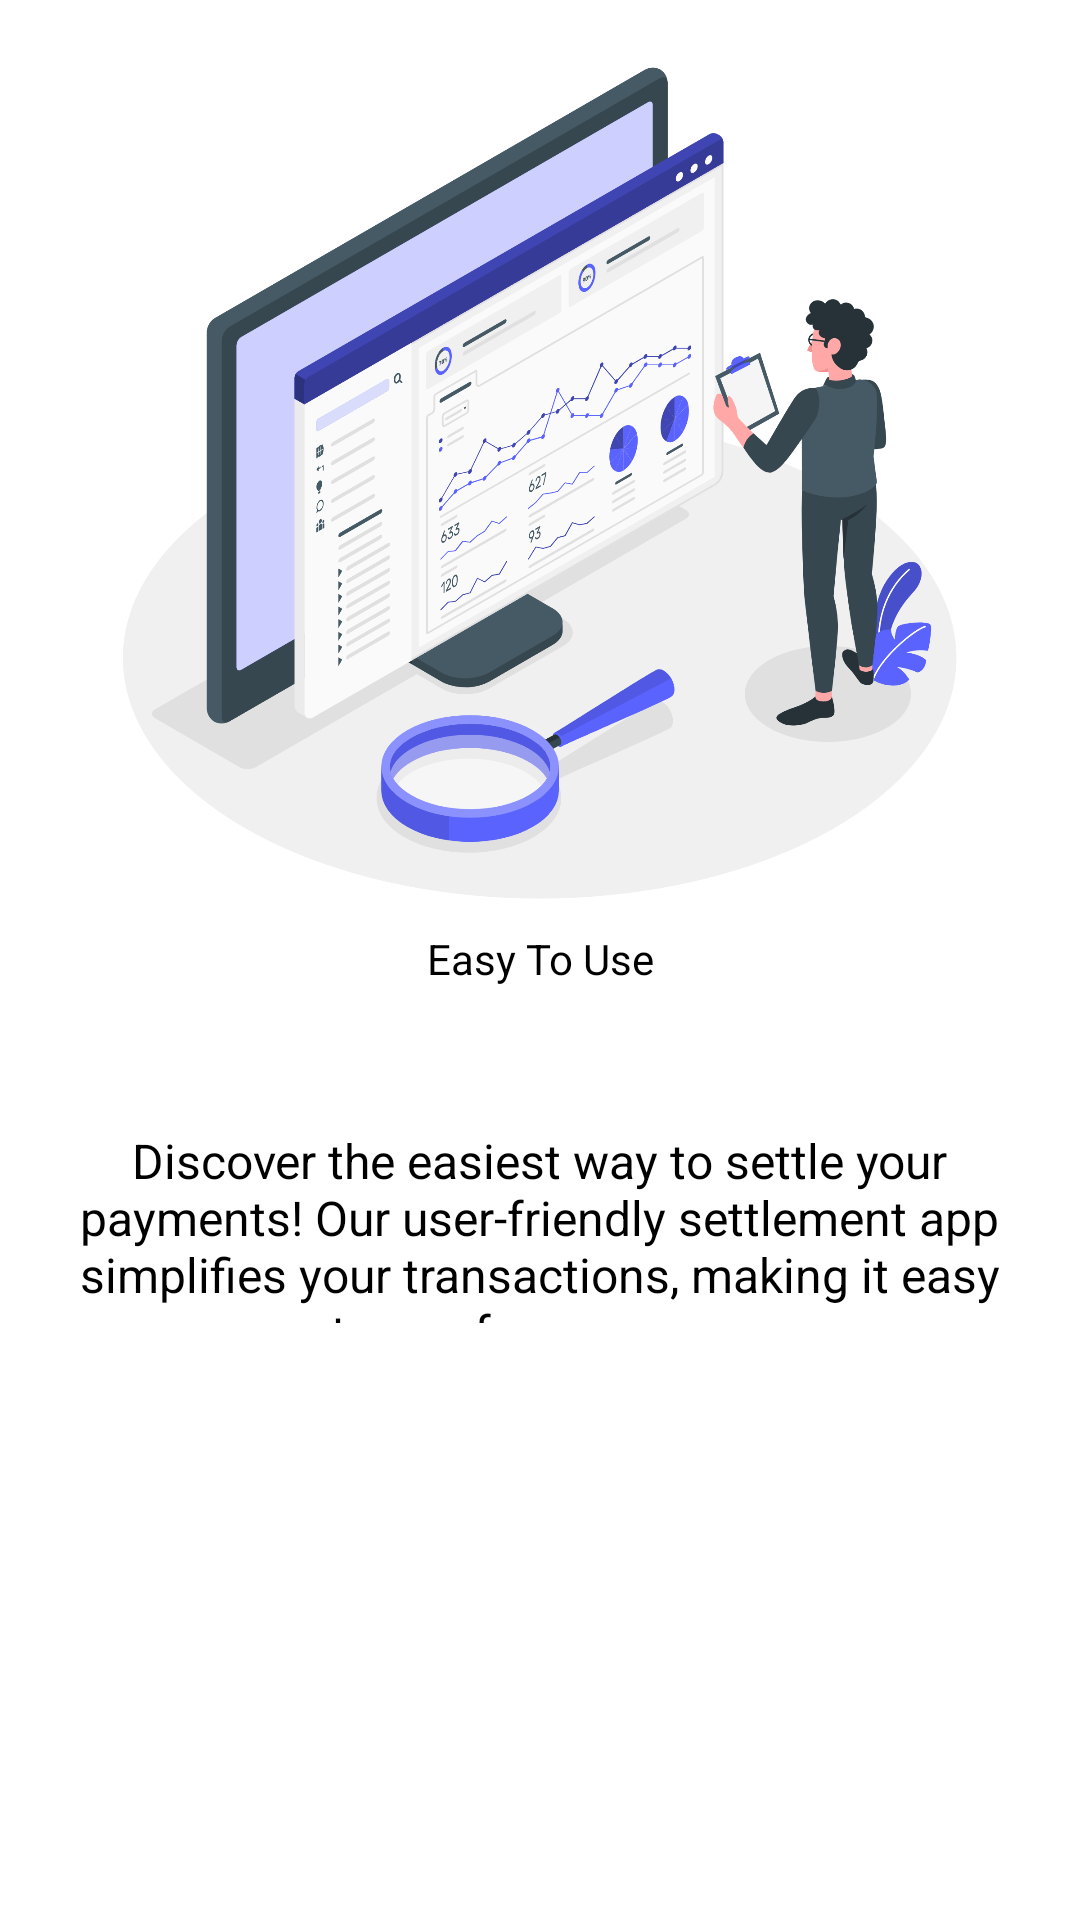

Produce the Android XML layout that renders to this screen, including the resource entries it uses.
<!-- AndroidManifest.xml: application theme Theme.Kharcha_theExpensesManagement -->
<!-- res/layout/slider_layout.xml -->
<?xml version="1.0" encoding="utf-8"?>
<LinearLayout xmlns:android="http://schemas.android.com/apk/res/android"
    xmlns:app="http://schemas.android.com/apk/res-auto"
    android:layout_width="match_parent"
    android:layout_height="match_parent"
    android:orientation="vertical"
    android:gravity="center_horizontal"
    app:flow_horizontalAlign="center">

    <ImageView
        android:id="@+id/titleImage"
        android:layout_width="wrap_content"
        android:layout_height="300dp"
        android:layout_marginTop="10dp"
        android:src="@drawable/splash3" />

    <TextView
        android:id="@+id/texttitle"
        android:layout_width="308dp"
        android:layout_height="66dp"
        android:layout_marginTop="@dimen/_20sdp"

        android:text="@string/heading_one"
        android:textAlignment="center"
        android:textColor="@color/black"
        android:textSize="@dimen/_20sdp" />

    <TextView
        android:id="@+id/textdeccription"
        android:layout_width="315dp"
        android:layout_height="65dp"
        android:layout_marginHorizontal="@dimen/_10sdp"

        android:text="@string/desc_one"
        android:textAlignment="center"
        android:textColor="@color/black"
        android:textSize="16dp" />

</LinearLayout>
<!-- resources referenced by this layout -->
<resources>
  <color name="black">#FF000000</color>
  <!-- drawable splash3: png bitmap (drawable, 420974 bytes) -->
  <string name="desc_one">Discover the easiest way to settle your payments! Our user-friendly settlement app simplifies your transactions, making it easy to use for everyone.</string>
  <string name="heading_one">Easy To Use</string>
  <style name="Theme.Kharcha_theExpensesManagement" parent="Theme.MaterialComponents.DayNight.NoActionBar">
          
          <item name="colorPrimary">@color/purple_500</item>
          <item name="colorPrimaryVariant">@color/purple_700</item>
          <item name="colorOnPrimary">@color/white</item>
          
          <item name="colorSecondary">#5A63FD</item>
          <item name="colorSecondaryVariant">#5A63FD</item>
          <item name="colorOnSecondary">#FFFFFF</item>
          
          <item name="android:statusBarColor" tools:targetApi="l">#5A63FD</item>
          <item name="android:windowAnimationStyle">@style/animation</item>
          
  
      </style>
  <color name="purple_500">#5A63FD</color>
  <color name="purple_700">#FF3700B3</color>
  <color name="white">#FFFFFFFF</color>
  <style name="animation">
          <item name="android:windowEnterAnimation">@android:anim/fade_in</item>
          <item name="android:windowExitAnimation">@android:anim/fade_out</item>
      </style>
</resources>
